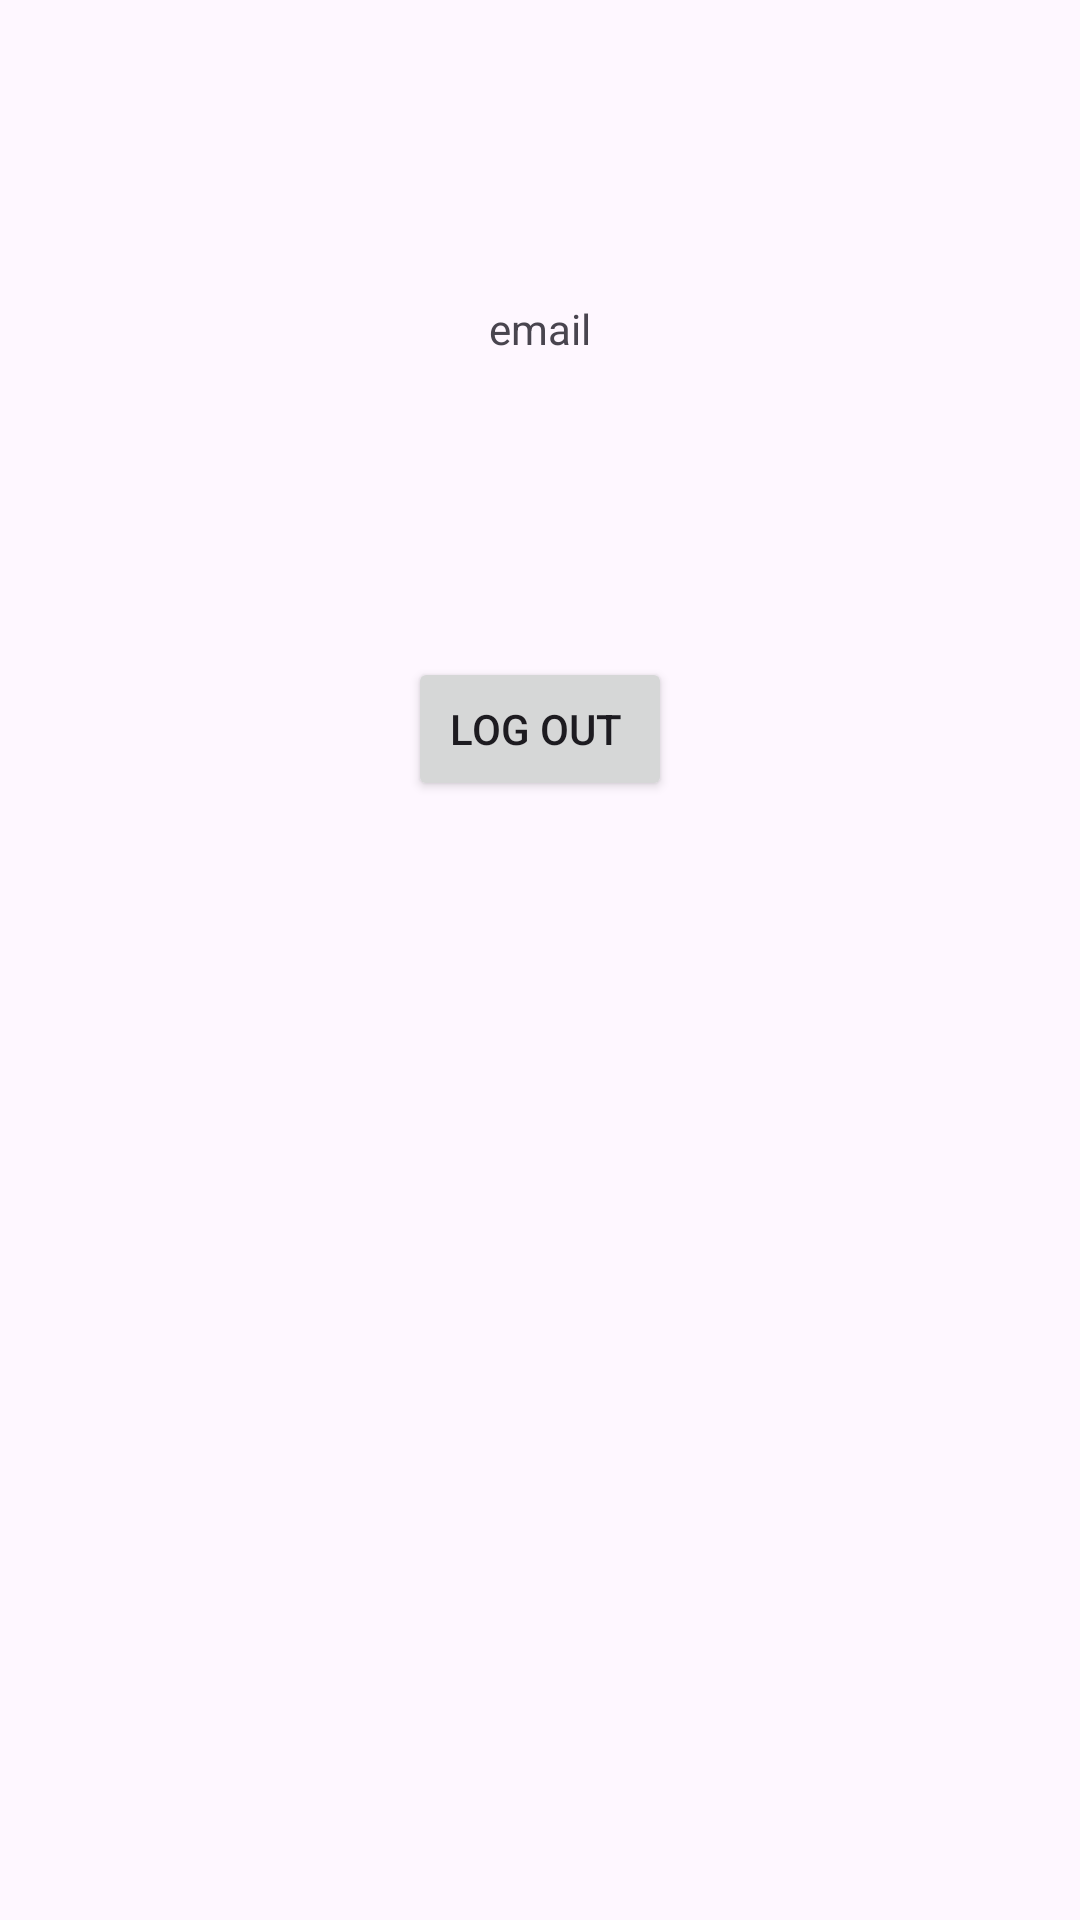

Reconstruct the res/layout file that produces this screen, plus the resources it refers to.
<!-- AndroidManifest.xml: application theme Theme.VivatechRDAndroidAssigment -->
<!-- res/layout/activity_dashboard.xml -->
<?xml version="1.0" encoding="utf-8"?>
<androidx.constraintlayout.widget.ConstraintLayout xmlns:android="http://schemas.android.com/apk/res/android"
    xmlns:app="http://schemas.android.com/apk/res-auto"
    xmlns:tools="http://schemas.android.com/tools"
    android:layout_width="match_parent"
    android:layout_height="match_parent"
    tools:context=".DashboardActivity">

    <TextView
        android:id="@+id/tvEmail"
        android:layout_width="wrap_content"
        android:layout_height="wrap_content"
        android:text="email"
        android:layout_marginTop="100dp"
        app:layout_constraintEnd_toEndOf="parent"
        app:layout_constraintStart_toStartOf="parent"
        app:layout_constraintTop_toTopOf="parent" />

    <Button
        android:id="@+id/button"
        android:layout_width="wrap_content"
        android:layout_height="wrap_content"
        android:text="Log Out "
        android:layout_marginTop="100dp"
        app:layout_constraintEnd_toEndOf="@+id/tvEmail"
        app:layout_constraintStart_toStartOf="@+id/tvEmail"
        app:layout_constraintTop_toBottomOf="@+id/tvEmail" />
</androidx.constraintlayout.widget.ConstraintLayout>
<!-- resources referenced by this layout -->
<resources>
  <style name="Theme.VivatechRDAndroidAssigment" parent="Base.Theme.VivatechRDAndroidAssigment" />
  <style name="Base.Theme.VivatechRDAndroidAssigment" parent="Theme.Material3.DayNight.NoActionBar">
          
          
      </style>
</resources>
